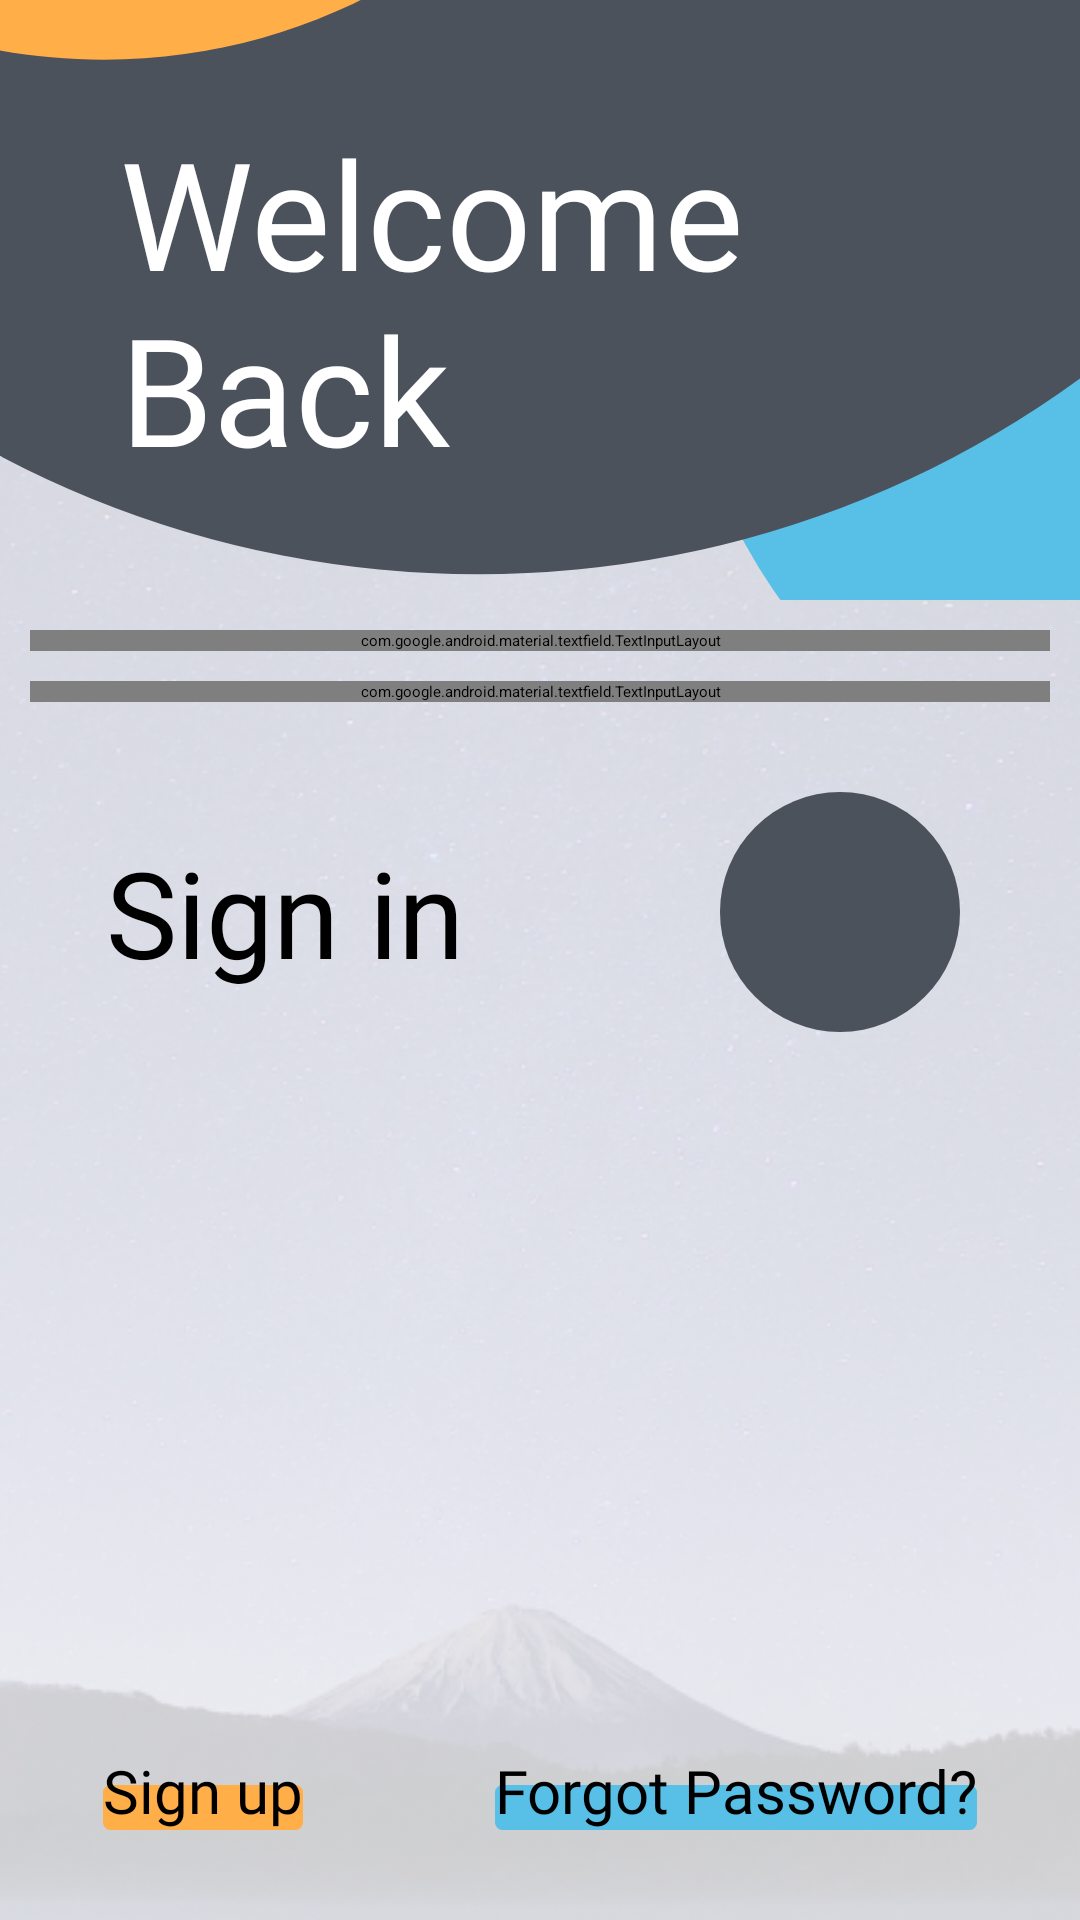

Layout XML and referenced resources for this Android screen:
<!-- AndroidManifest.xml: application theme Theme.App.Starting -->
<!-- res/layout/fragment_login.xml -->
<?xml version="1.0" encoding="utf-8"?>
<androidx.constraintlayout.widget.ConstraintLayout xmlns:android="http://schemas.android.com/apk/res/android"
    xmlns:app="http://schemas.android.com/apk/res-auto"
    xmlns:tools="http://schemas.android.com/tools"
    android:layout_width="match_parent"
    android:layout_height="match_parent"
    tools:context=".ui.login.LoginFragment">

    <androidx.appcompat.widget.AppCompatImageView
        android:layout_width="match_parent"
        android:layout_height="match_parent"
        android:alpha="0.2"
        android:scaleType="centerCrop"
        app:srcCompat="@drawable/img_background" />

    <androidx.appcompat.widget.AppCompatImageView
        android:id="@+id/ivDecoration"
        android:layout_width="match_parent"
        android:layout_height="wrap_content"
        android:scaleType="centerCrop"
        app:layout_constraintTop_toTopOf="parent"
        app:srcCompat="@drawable/background_login" />

    <androidx.appcompat.widget.AppCompatTextView
        android:layout_width="match_parent"
        android:layout_height="wrap_content"
        android:layout_marginHorizontal="40dp"
        android:fontFamily="@font/opensans_bold"
        android:text="@string/welcome_back"
        android:textColor="@color/white"
        android:textSize="50sp"
        app:layout_constraintBottom_toBottomOf="@id/ivDecoration"
        app:layout_constraintTop_toTopOf="@id/ivDecoration" />

    <com.google.android.material.textfield.TextInputLayout
        android:id="@+id/tilEmail"
        style="@style/Widget.MaterialComponents.TextInputLayout.OutlinedBox.Dense"
        android:layout_width="match_parent"
        android:layout_height="wrap_content"
        android:layout_margin="10dp"
        android:hint="@string/your_email"
        app:boxBackgroundColor="#1A000000"
        app:boxCornerRadiusBottomEnd="20dp"
        app:boxCornerRadiusBottomStart="20dp"
        app:boxCornerRadiusTopEnd="20dp"
        app:boxCornerRadiusTopStart="20dp"
        app:helperTextTextColor="@color/regular_red"
        app:layout_constraintTop_toBottomOf="@id/ivDecoration">

        <com.google.android.material.textfield.TextInputEditText
            android:layout_width="match_parent"
            android:layout_height="match_parent"
            android:fontFamily="@font/opensans_semibold"
            android:inputType="textEmailAddress" />
    </com.google.android.material.textfield.TextInputLayout>

    <com.google.android.material.textfield.TextInputLayout
        android:id="@+id/tilPassword"
        style="@style/Widget.MaterialComponents.TextInputLayout.OutlinedBox.Dense"
        android:layout_width="match_parent"
        android:layout_height="wrap_content"
        android:layout_margin="10dp"
        android:hint="@string/password"
        app:boxBackgroundColor="#1A000000"
        app:boxCornerRadiusBottomEnd="20dp"
        app:boxCornerRadiusBottomStart="20dp"
        app:boxCornerRadiusTopEnd="20dp"
        app:boxCornerRadiusTopStart="20dp"
        app:helperTextTextColor="@color/regular_red"
        app:layout_constraintTop_toBottomOf="@id/tilEmail"
        app:passwordToggleEnabled="true"
        app:passwordToggleTint="@color/grey">

        <com.google.android.material.textfield.TextInputEditText
            android:layout_width="match_parent"
            android:layout_height="match_parent"
            android:fontFamily="@font/opensans_semibold"
            android:inputType="textPassword" />
    </com.google.android.material.textfield.TextInputLayout>

    <androidx.appcompat.widget.AppCompatTextView
        android:layout_width="wrap_content"
        android:layout_height="wrap_content"
        android:layout_marginEnd="50dp"
        android:fontFamily="@font/opensans_bold"
        android:text="@string/sign_in"
        android:textColor="@color/black"
        android:textSize="40sp"
        app:layout_constraintBottom_toBottomOf="@+id/ibtnNext"
        app:layout_constraintEnd_toStartOf="@id/ibtnNext"
        app:layout_constraintStart_toStartOf="parent"
        app:layout_constraintTop_toTopOf="@+id/ibtnNext" />

    <androidx.appcompat.widget.AppCompatImageButton
        android:id="@+id/ibtnNext"
        android:layout_width="80dp"
        android:layout_height="0dp"
        android:layout_margin="30dp"
        android:background="@drawable/next_btn_custom_bg"
        android:padding="20dp"
        android:scaleType="centerCrop"
        android:src="@drawable/ic_arrow_forward_next"
        android:tint="@color/white"
        app:layout_constraintDimensionRatio="1"
        app:layout_constraintEnd_toEndOf="@id/tilPassword"
        app:layout_constraintTop_toBottomOf="@id/tilPassword" />

    <androidx.appcompat.widget.AppCompatImageView
        android:layout_width="0dp"
        android:layout_height="15dp"
        android:background="@drawable/rectangle"
        android:backgroundTint="@color/orange"
        android:paddingHorizontal="5dp"
        app:layout_constraintBottom_toBottomOf="@id/tvSignUp"
        app:layout_constraintEnd_toEndOf="@id/tvSignUp"
        app:layout_constraintStart_toStartOf="@id/tvSignUp" />

    <androidx.appcompat.widget.AppCompatTextView
        android:id="@+id/tvSignUp"
        android:layout_width="wrap_content"
        android:layout_height="wrap_content"
        android:layout_margin="30dp"
        android:drawableBottom="@color/black"
        android:fontFamily="@font/opensans_bold"
        android:text="@string/sign_up"
        android:textColor="@color/black"
        android:textSize="20sp"
        app:layout_constraintBottom_toBottomOf="parent"
        app:layout_constraintEnd_toStartOf="@id/tvForgotPassword"
        app:layout_constraintStart_toStartOf="parent" />

    <androidx.appcompat.widget.AppCompatImageView
        android:layout_width="0dp"
        android:layout_height="15dp"
        android:background="@drawable/rectangle"
        android:backgroundTint="@color/blue"
        android:paddingHorizontal="5dp"
        app:layout_constraintBottom_toBottomOf="@id/tvForgotPassword"
        app:layout_constraintEnd_toEndOf="@id/tvForgotPassword"
        app:layout_constraintStart_toStartOf="@id/tvForgotPassword" />

    <androidx.appcompat.widget.AppCompatTextView
        android:id="@+id/tvForgotPassword"
        android:layout_width="wrap_content"
        android:layout_height="wrap_content"
        android:layout_margin="30dp"
        android:drawableBottom="@color/black"
        android:fontFamily="@font/opensans_bold"
        android:text="@string/forgot_password"
        android:textColor="@color/black"
        android:textSize="20sp"
        app:layout_constraintBottom_toBottomOf="parent"
        app:layout_constraintEnd_toEndOf="parent"
        app:layout_constraintStart_toEndOf="@id/tvSignUp" />

</androidx.constraintlayout.widget.ConstraintLayout>
<!-- resources referenced by this layout -->
<resources>
  <color name="black">#FF000000</color>
  <color name="blue">#58bfe6</color>
  <color name="grey">#4c525c</color>
  <color name="orange">#ffae48</color>
  <color name="regular_red">#fa1100 </color>
  <color name="white">#FFFFFFFF</color>
  <!-- drawable background_login (drawable-v24) -->
  <vector xmlns:android="http://schemas.android.com/apk/res/android"
      android:width="200dp"
      android:height="200dp"
      android:viewportWidth="375"
      android:viewportHeight="382">
    <path
        android:pathData="M434,183m-199,0a199,199 0,1 1,398 0a199,199 0,1 1,-398 0"
        android:fillColor="#58BFE6"/>
    <path
        android:pathData="M166,-62m-350,0a350,350 0,1 1,700 0a350,350 0,1 1,-700 0"
        android:fillColor="#4C525C"/>
    <path
        android:pathData="M235,-93C235,16.9 145.9,106 36,106C-73.9,106 -163,16.9 -163,-93C-163,-202.9 -73.9,-292 36,-292C145.9,-292 235,-202.9 235,-93Z"
        android:fillColor="#FFAE48"/>
  </vector>
  <!-- drawable img_background: png bitmap (drawable-v24, 877228 bytes) -->
  <!-- drawable next_btn_custom_bg (drawable-v24) -->
  <?xml version="1.0" encoding="utf-8"?>
  <selector xmlns:android="http://schemas.android.com/apk/res/android">
  
      <item android:state_pressed="true" android:drawable="@drawable/next_btn_bg_pressed"/>
  
      <item android:state_enabled="true" android:drawable="@drawable/next_btn_bg_default"/>
  
  </selector>
  <!-- drawable rectangle (drawable) -->
  <?xml version="1.0" encoding="utf-8"?>
  <shape xmlns:android="http://schemas.android.com/apk/res/android">
  
      <stroke android:color="@color/white"
          android:width="1dp"/>
      <corners android:radius="2dp"/>
  </shape>
  <string name="forgot_password">Forgot Password?</string>
  <string name="password">Password</string>
  <string name="sign_in">Sign in</string>
  <string name="sign_up">Sign up</string>
  <string name="welcome_back">Welcome\nBack</string>
  <string name="your_email">Your Email</string>
  <style name="Theme.App.Starting" parent="Theme.SplashScreen">
          <item name="windowSplashScreenBackground">@color/dark_blue</item>
          <item name="windowSplashScreenAnimatedIcon">@drawable/ic_logo</item>
          <item name="postSplashScreenTheme">@style/Theme.MidTerm_Weather</item>
      </style>
  <!-- drawable next_btn_bg_pressed (drawable-v24) -->
  <?xml version="1.0" encoding="utf-8"?>
  <shape xmlns:android="http://schemas.android.com/apk/res/android"
      android:shape="oval">
  
  
      <solid android:color="@color/dark_blue"/>
  
  </shape>
  <!-- drawable next_btn_bg_default (drawable-v24) -->
  <?xml version="1.0" encoding="utf-8"?>
  <shape xmlns:android="http://schemas.android.com/apk/res/android"
      android:shape="oval">
  
  
      <solid android:color="@color/grey"/>
  
  </shape>
  <color name="dark_blue">#000F43</color>
  <!-- drawable ic_logo: png bitmap (drawable, 98763 bytes) -->
  <style name="Theme.MidTerm_Weather" parent="Theme.MaterialComponents.DayNight.NoActionBar">
          
          <item name="colorPrimary">@color/black</item>
          <item name="colorPrimaryVariant">@color/black</item>
          <item name="colorOnPrimary">@color/white</item>
          <item name="android:statusBarColor">@color/dark_blue</item>
          <item name="android:navigationBarColor">@color/dark_blue</item>
          
          <item name="colorSecondary">@color/teal_200</item>
          <item name="colorSecondaryVariant">@color/teal_700</item>
          <item name="colorOnSecondary">@color/black</item>
          
          
      </style>
  <color name="teal_200">#FF03DAC5</color>
  <color name="teal_700">#FF018786</color>
</resources>
